Run: headless pygame with SDL's dummy video driver; simulated clock (each Clock.tick advances the game by its frame time, no real sleeping); random seed 0; keys injected as events and as key.get_pressed() state; no mouse input.
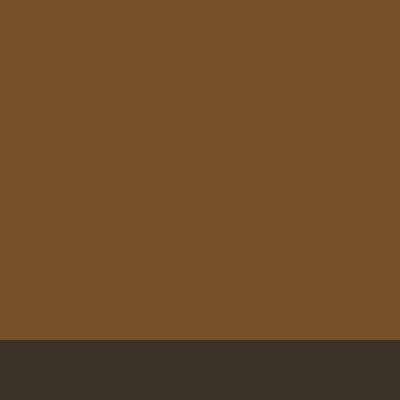
Frame 1 of 1 · flips 1–60 · no input

The pygame program that drew these frames:

import pygame
pygame.init()

window = pygame.display.set_mode([400, 400])
window.fill((200, 200, 255))

bg_color = (120, 80, 40)
rock_color = (70, 60, 50)
ground_color = (60, 50, 40)
person_color = (150, 140, 80)

rock_y = -200
person_x = 50

ground_rect = pygame.Rect(0, 340, 400, 60)
rock_rect = pygame.Rect(20, rock_y, 150, 340)
person_rect = pygame.Rect(person_x, 300, 30, 40)

# Declare an offset for the rock and person
rock_offset = 0
person_offset = 0

frames = 0
while frames < 100:

    # Increase the rock offset
    rock_offset += 1

    # If the rock offset is higher than 80,
    # increase the person offset
    if rock_offset > 5:
        person_offset += 2

    # Use the offsets to set the rock rect's y
    # and person rect's x
    rock_rect.y += rock_offset
    person_rect.x += person_offset

    window.fill(bg_color)
    pygame.draw.rect(window, ground_color, ground_rect)

    # Draw the rock rectangle and person ellipse
    pygame.draw.rect(window, rock_color, rock_rect)
    pygame.draw.ellipse(window, person_color, person_rect)

    # Flip and wait every frame
    pygame.display.flip()
    pygame.time.wait(40)

    frames += 1
